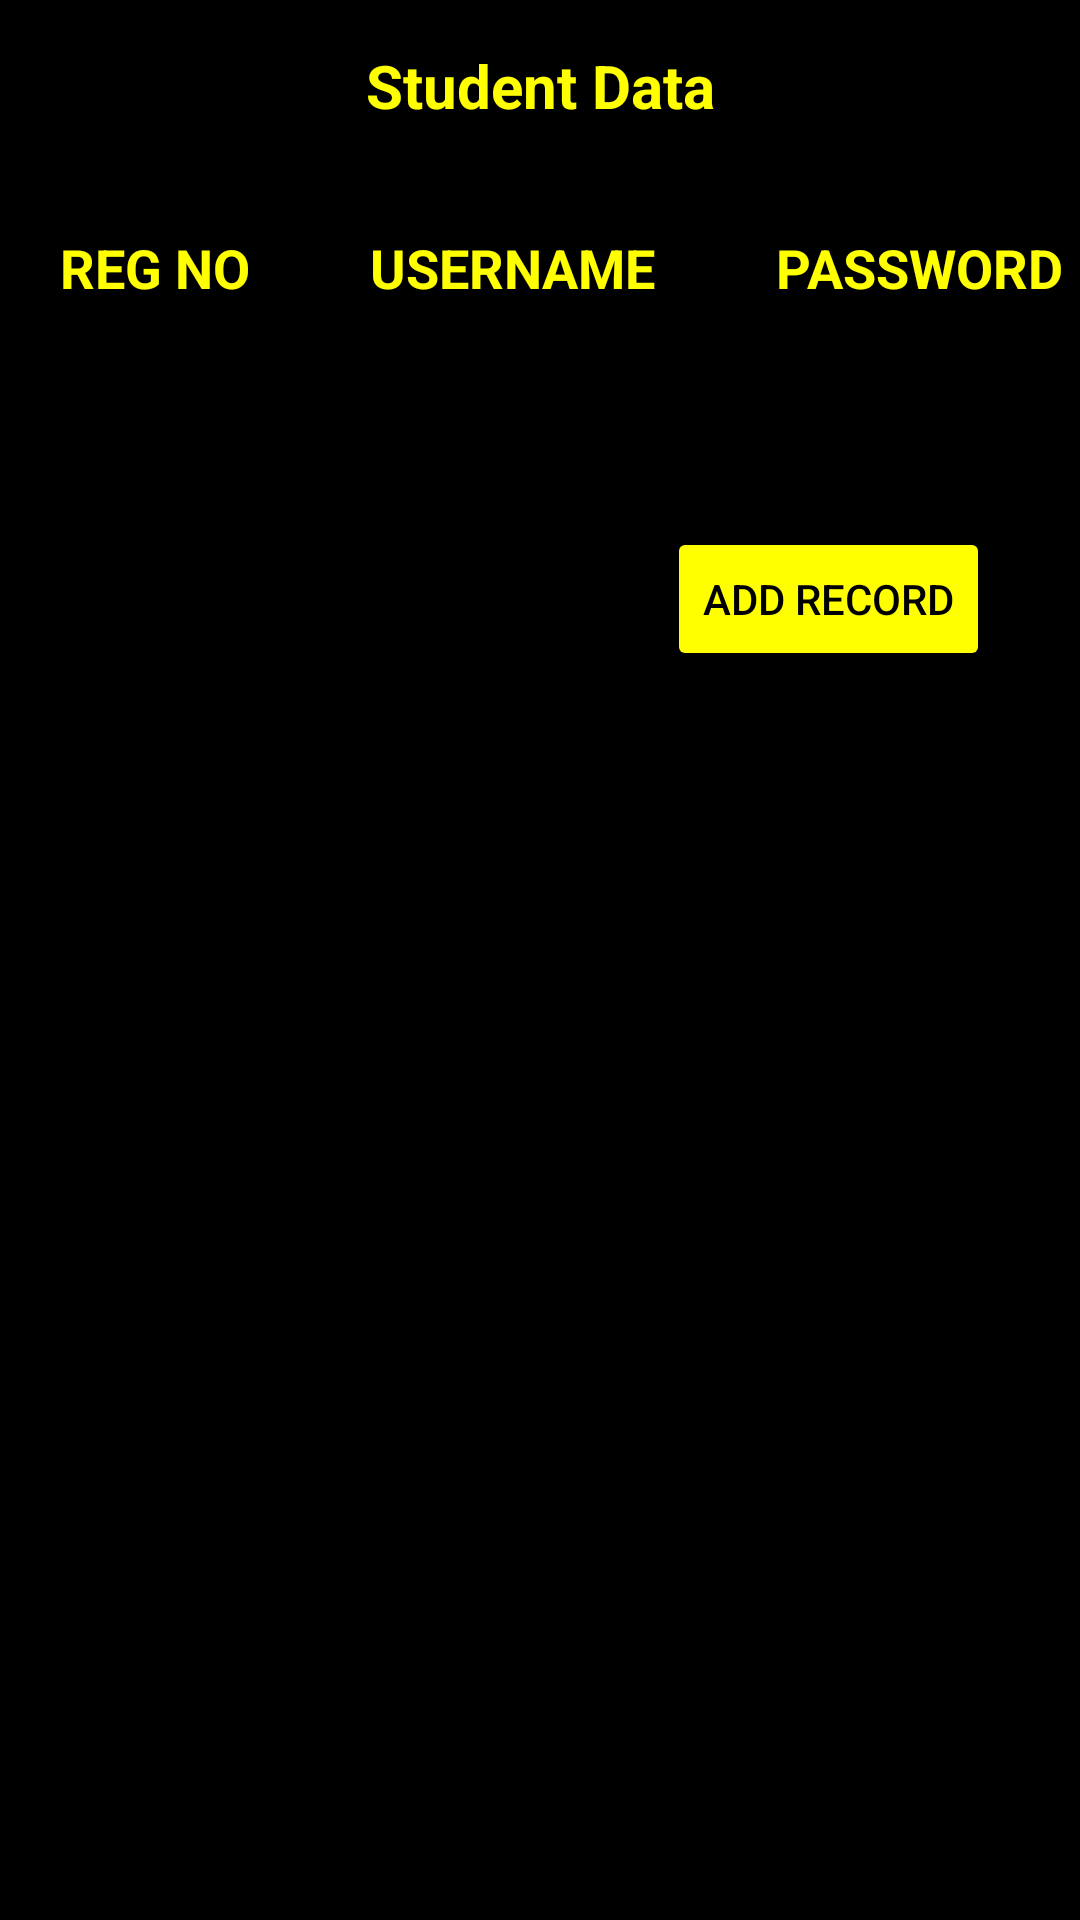

Produce the Android XML layout that renders to this screen, including the resource entries it uses.
<!-- AndroidManifest.xml: application theme Theme.FormSubmission -->
<!-- res/layout/activity_main.xml -->
<?xml version="1.0" encoding="utf-8"?>
<LinearLayout xmlns:android="http://schemas.android.com/apk/res/android"
    xmlns:app="http://schemas.android.com/apk/res-auto"
    xmlns:tools="http://schemas.android.com/tools"
    android:layout_width="match_parent"
    android:layout_height="match_parent"
    android:orientation="vertical"
    android:background="#000000"
    tools:context=".MainActivity">

<TextView
    android:layout_width="match_parent"
    android:layout_height="wrap_content"
    android:text="Student Data"
    android:gravity="center"
    android:textSize="20sp"
    android:textStyle="bold"
    android:layout_marginTop="10dp"
    android:textColor="#FFFF00"
    android:padding="5dp"
    />

    <GridLayout
        android:layout_width="match_parent"
        android:layout_height="wrap_content"
        android:columnCount="3"
        android:layout_marginTop="30dp"
        >
        <TextView
            android:layout_height="wrap_content"
            android:layout_width="wrap_content"
            android:text="REG NO"
            android:paddingHorizontal="20dp"
            android:textSize="18sp"
            android:textStyle="bold"
            android:textColor="#FFFF00"

            />

        <TextView
            android:layout_height="wrap_content"
            android:layout_width="wrap_content"
            android:text="USERNAME"
            android:textSize="18sp"
            android:textStyle="bold"
            android:textColor="#FFFF00"
            android:paddingHorizontal="20dp"

            />
        <TextView
            android:layout_height="wrap_content"
            android:layout_width="wrap_content"
            android:text="PASSWORD"
            android:paddingHorizontal="20dp"
            android:textSize="18sp"
            android:textStyle="bold"
            android:textColor="#FFFF00"

            />


    </GridLayout>
    <GridLayout
        android:layout_width="match_parent"
        android:layout_height="wrap_content"
        android:columnCount="3"
        android:layout_marginTop="30dp"
        >
        <TextView
            android:id="@+id/regg"
            android:layout_height="wrap_content"
            android:layout_width="wrap_content"
            android:text=""
            android:paddingHorizontal="20dp"
            android:textSize="18sp"
            android:textStyle="bold"
            android:textColor="#FFFF00"

            />

        <TextView
            android:id="@+id/user"
            android:layout_height="wrap_content"
            android:layout_width="wrap_content"
            android:text=""
            android:textSize="18sp"
            android:textStyle="bold"
            android:textColor="#FFFF00"
            android:paddingHorizontal="20dp"

            />
        <TextView
            android:id="@+id/password"
            android:layout_height="wrap_content"
            android:layout_width="wrap_content"
            android:text=""
            android:paddingHorizontal="20dp"
            android:textSize="18sp"
            android:textStyle="bold"
            android:textColor="#FFFF00"

            />


    </GridLayout>

    <Button
        android:id="@+id/ADD"
        android:layout_width="wrap_content"
        android:layout_height="wrap_content"
        android:text="ADD RECORD"
        android:backgroundTint="#FFFF00"
        android:textColor="@color/black"
        android:layout_marginTop="20dp"
        android:layout_gravity="right"
        android:layout_marginRight="30dp"
        />

</LinearLayout>
<!-- resources referenced by this layout -->
<resources>
  <style name="Theme.FormSubmission" parent="Theme.MaterialComponents.DayNight.DarkActionBar">
          
          <item name="colorPrimary">@color/purple_500</item>
          <item name="colorPrimaryVariant">@color/purple_700</item>
          <item name="colorOnPrimary">@color/white</item>
          
          <item name="colorSecondary">@color/teal_200</item>
          <item name="colorSecondaryVariant">@color/teal_700</item>
          <item name="colorOnSecondary">@color/black</item>
          
          <item name="android:statusBarColor" tools:targetApi="21">?attr/colorPrimaryVariant</item>
          
      </style>
  <!-- not gathered from this repository: default colours our renderer supplied (Android Studio template values) -->
  <color name="purple_500">#FF6200EE</color>
  <color name="purple_700">#FF3700B3</color>
  <color name="teal_200">#FF03DAC5</color>
  <color name="teal_700">#FF018786</color>
  <color name="black">#FF000000</color>
  <color name="white">#FFFFFFFF</color>
</resources>
